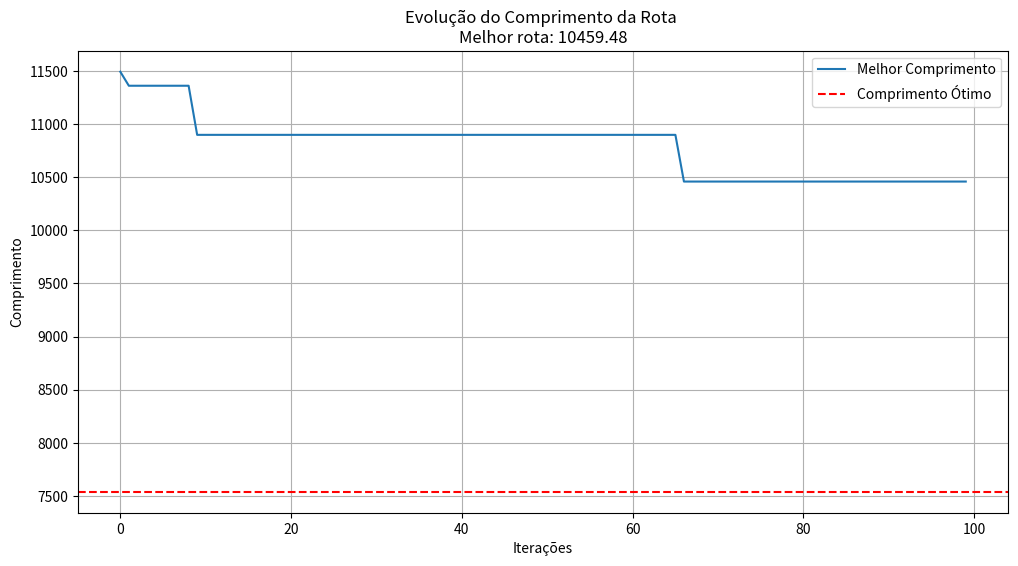
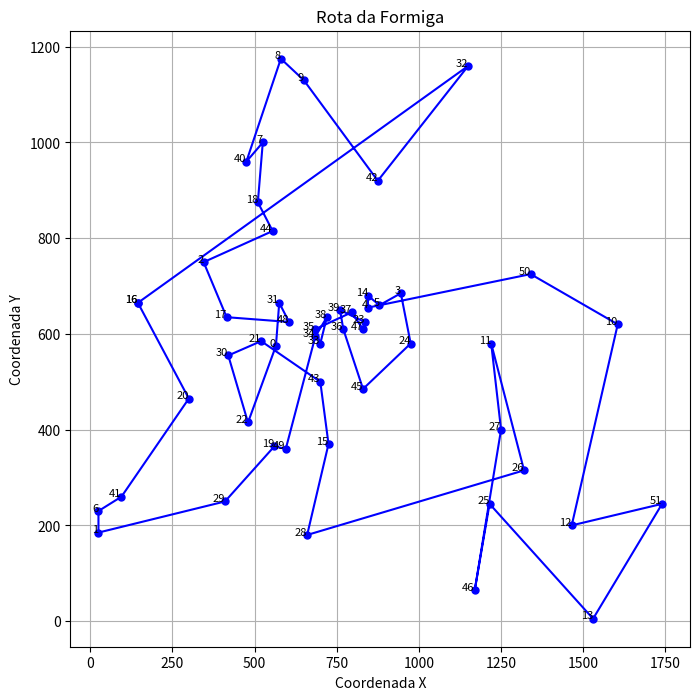

Generate these figures, in order, with matplotlib:
import numpy as np
import matplotlib.pyplot as plt
import random

berlin52 = [
    (565, 575), (25, 185), (345, 750), (945, 685), (845, 655),
    (880, 660), (25, 230), (525, 1000), (580, 1175), (650, 1130), (1605, 620),
    (1220, 580), (1465, 200), (1530, 5), (845, 680), (725, 370), (145, 665),
    (415, 635), (510, 875), (560, 365), (300, 465), (520, 585), (480, 415),
    (835, 625), (975, 580), (1215, 245), (1320, 315), (1250, 400), (660, 180),
    (410, 250), (420, 555), (575, 665), (1150, 1160), (700, 580), (685, 595),
    (685, 610), (770, 610), (795, 645), (720, 635), (760, 650), (475, 960),
    (95, 260), (875, 920), (700, 500), (555, 815), (830, 485), (1170, 65),
    (830, 610), (605, 625), (595, 360), (1340, 725), (1740, 245)
]

def ant_colony_optimization(points, n_ants, n_iterations, alpha, beta, evap_rate):
    best_path = None
    best_len = np.inf
    num_points = len(points)
    pheromones = np.ones( (num_points , num_points) )
    best_lengths = []

    for _ in range(n_iterations):
        paths = []
        paths_len = []

        for ant in range(n_ants):
            #Pode ser otimizado no futuro
            new_path , new_len = ant_move( pheromones , points, alpha, beta, num_points)
            paths.append(new_path)
            paths_len.append(new_len)

            if new_len < best_len:
                best_len = new_len
                best_path = new_path
            pheromones *= evap_rate
        best_lengths.append(best_len)

    return best_len , best_path, best_lengths

def get_distance(point1, point2):
    return np.sqrt((point1[0] - point2[0])**2 + (point1[1] - point2[1])**2)

def ant_move(pheromones, points, alpha, beta, num_points):
    visited = [False] * num_points
    current_point = random.randint(0, num_points - 1)
    visited[current_point] = True
    path = [current_point]
    path_len = 0

    while False in visited:
        unvisited = np.where(np.logical_not(visited))[0]
        weights = np.zeros(len(unvisited))
        for i, unvisited_point in enumerate(unvisited):
            weights[i] = ((pheromones[current_point, unvisited_point] ** alpha) / (get_distance(points[current_point], points[unvisited_point]) ** beta))

        #Pode dar estouro
        total_weight = np.sum(weights)
        if total_weight == 0:
            # Evitar a divisão por zero
            weights = np.ones(len(unvisited)) / len(unvisited)
        else:
            # Adicionar valor mínimo para evitar divisões por zero
            epsilon = 1e-10  # Valor mínimo
            weights /= (total_weight + epsilon)


        next_point = random.choices(unvisited, weights=weights)[0]
        path.append(next_point)
        path_len += get_distance(points[current_point], points[next_point])
        visited[next_point] = True
        current_point = next_point

    path.append(path[0])
    path_len += get_distance(points[current_point], points[path[0]])
    return path, path_len


def plot_evolution(best_lengths, optimal_length):
    generations = range(len(best_lengths))
    
    plt.figure(figsize=(12, 6))
    plt.plot(generations, best_lengths, label='Melhor Comprimento')
    plt.axhline(y=optimal_length, color='r', linestyle='--', label='Comprimento Ótimo')
    
    plt.xlabel('Iterações')
    plt.ylabel('Comprimento')
    plt.title(f'Evolução do Comprimento da Rota \nMelhor rota: {best_lengths[len(best_lengths) - 1]:.2f}')
    plt.legend()
    plt.grid(True)
    plt.show()

def plot_route(points, route):
    x = [points[i][0] for i in route]
    y = [points[i][1] for i in route]
    
    plt.figure(figsize=(8, 8))
    plt.plot(x, y, marker='o', linestyle='-', markersize=5, color='b')
    plt.plot([x[0], x[-1]], [y[0], y[-1]], linestyle='-', color='b')
    
    for i, txt in enumerate(route):
        plt.annotate(txt, (x[i], y[i]), fontsize=8, ha='right')
    
    plt.xlabel('Coordenada X')
    plt.ylabel('Coordenada Y')
    plt.title('Rota da Formiga')
    plt.grid(True)
    plt.show()

 
best_path_length, best_path, best_lengths = ant_colony_optimization(points= berlin52, n_ants= 10, n_iterations= 100, alpha=0.5, beta=2.5, evap_rate=0.8)
print(f"Best Path Length: {best_path_length:.2f}")
# Plotar a evolução do comprimento da rota
optimal_length = 7540
plot_evolution(best_lengths, optimal_length)

# Plotar a rota da formiga
plot_route(berlin52, best_path)
